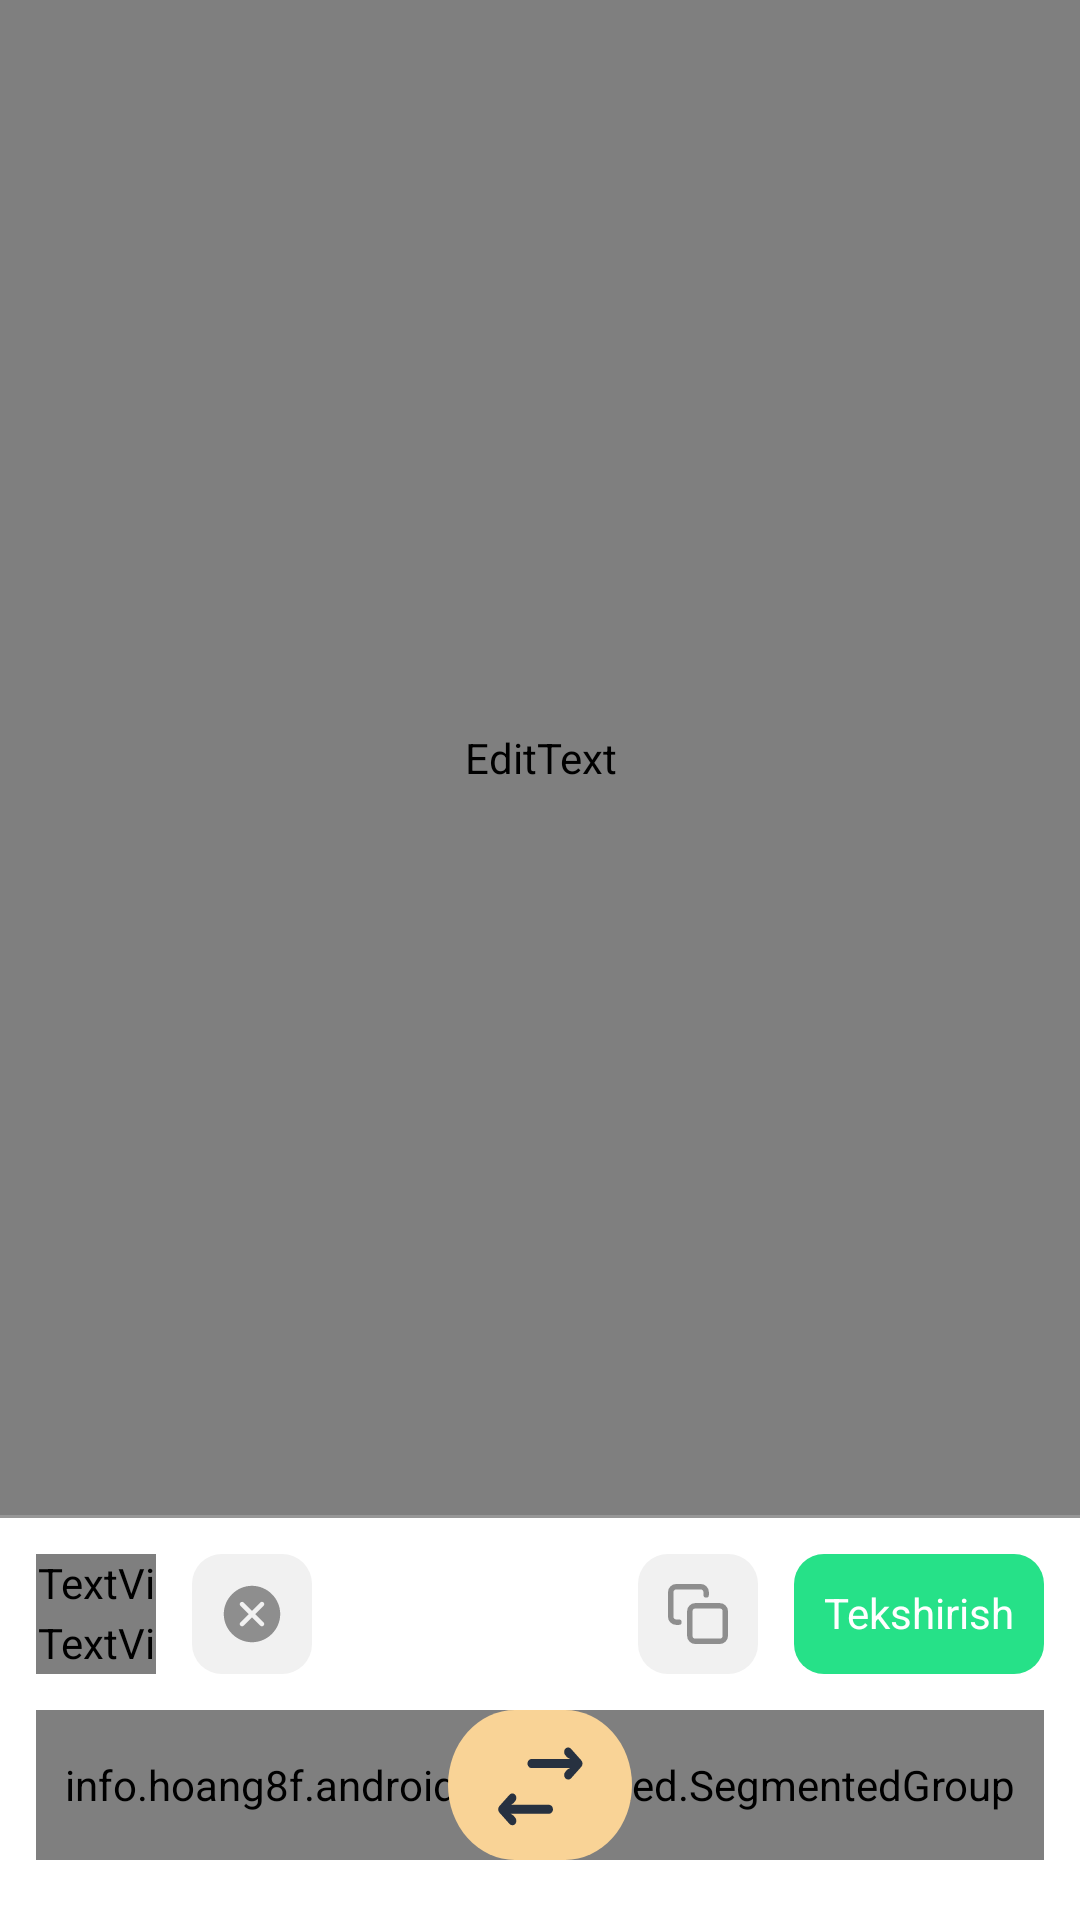

Here is an Android app screen rendered from its layout file. Give the layout XML and the strings, colors and styles it references.
<!-- AndroidManifest.xml: application theme Theme.Matnuz -->
<!-- res/layout/fragment_edit.xml -->
<?xml version="1.0" encoding="utf-8"?>
<androidx.constraintlayout.widget.ConstraintLayout xmlns:android="http://schemas.android.com/apk/res/android"
    xmlns:app="http://schemas.android.com/apk/res-auto"
    xmlns:tools="http://schemas.android.com/tools"
    android:layout_width="match_parent"
    android:layout_height="match_parent"
    xmlns:segmentedgroup="http://schemas.android.com/apk/res-auto">

    <EditText
        android:id="@+id/etCheckText"
        android:layout_width="0dp"
        android:layout_height="0dp"
        android:background="@null"
        android:fontFamily="@font/rubik"
        android:gravity="top"
        android:hint="Matnni kiriting..."
        android:padding="12dp"
        android:textColor="@color/colorPrimary"
        android:textColorHint="@color/gray"
        app:layout_constraintBottom_toTopOf="@+id/view"
        app:layout_constraintEnd_toEndOf="parent"
        app:layout_constraintHorizontal_bias="0.5"
        app:layout_constraintStart_toStartOf="parent"
        app:layout_constraintTop_toTopOf="parent" />

    <View
        android:id="@+id/view"
        android:layout_width="0dp"
        android:layout_height="1dp"
        android:layout_marginBottom="12dp"
        android:background="@color/gray"
        app:layout_constraintBottom_toTopOf="@+id/btnClear"
        app:layout_constraintEnd_toEndOf="parent"
        app:layout_constraintHorizontal_bias="0.0"
        app:layout_constraintStart_toStartOf="parent" />

    <LinearLayout
        android:id="@+id/linearLayout"
        android:layout_width="wrap_content"
        android:layout_height="wrap_content"
        android:layout_margin="12dp"
        android:orientation="vertical"
        app:layout_constraintBottom_toTopOf="@+id/segmentedGroup"
        app:layout_constraintStart_toStartOf="parent">

        <TextView
            android:id="@+id/tvCounter"
            android:layout_width="40dp"
            android:layout_height="20dp"
            android:background="@drawable/bc_rectangle_up"
            android:fontFamily="@font/rubik"
            android:gravity="center"
            android:text="100"
            android:textColor="@color/darkGray" />

        <TextView
            android:id="@+id/tvCounterLimit"
            android:layout_width="40dp"
            android:layout_height="20dp"
            android:background="@drawable/bc_rectangle_down"
            android:fontFamily="@font/rubik"
            android:gravity="center"
            android:text="5000"
            android:textColor="@color/gray" />

    </LinearLayout>

    <ImageView
        android:id="@+id/btnClear"
        android:layout_width="40dp"
        android:layout_height="40dp"
        android:layout_marginStart="12dp"
        android:background="@drawable/bc_rounded"
        android:padding="10dp"
        android:src="@drawable/ic_close"
        app:layout_constraintBottom_toBottomOf="@+id/linearLayout"
        app:layout_constraintStart_toEndOf="@+id/linearLayout"
        app:layout_constraintTop_toTopOf="@+id/linearLayout" />

    <ImageView
        android:id="@+id/imgCleared"
        android:layout_width="wrap_content"
        android:layout_height="wrap_content"
        android:src="@drawable/ic_cleared"
        android:layout_marginBottom="4dp"
        android:visibility="gone"
        app:layout_constraintBottom_toTopOf="@+id/btnClear"
        app:layout_constraintStart_toStartOf="@+id/btnClear" />

    <ImageView
        android:id="@+id/btnCopy"
        android:layout_width="40dp"
        android:layout_height="40dp"
        android:layout_marginEnd="12dp"
        android:background="@drawable/bc_rounded"
        android:padding="10dp"
        android:src="@drawable/ic_copy"
        app:layout_constraintBottom_toBottomOf="@+id/tvCheck"
        app:layout_constraintEnd_toStartOf="@+id/tvCheck"
        app:layout_constraintTop_toTopOf="@+id/tvCheck" />

    <ImageView
        android:id="@+id/imgCopied"
        android:layout_width="wrap_content"
        android:layout_height="wrap_content"
        android:src="@drawable/ic_copied"
        android:layout_marginEnd="4dp"
        android:visibility="gone"
        app:layout_constraintBottom_toBottomOf="@+id/btnCopy"
        app:layout_constraintEnd_toStartOf="@+id/btnCopy"
        app:layout_constraintTop_toTopOf="@+id/btnCopy" />

    <TextView
        android:id="@+id/tvCheck"
        android:layout_width="wrap_content"
        android:layout_height="40dp"
        android:layout_marginBottom="12dp"
        android:layout_marginEnd="12dp"
        android:background="@drawable/bc_rounded"
        android:backgroundTint="@color/green"
        android:padding="10dp"
        android:text="Tekshirish"
        android:textColor="@color/white"
        app:layout_constraintBottom_toTopOf="@+id/segmentedGroup"
        app:layout_constraintEnd_toEndOf="parent" />

    <com.airbnb.lottie.LottieAnimationView
        android:id="@+id/anmLoading"
        android:layout_width="20dp"
        android:layout_height="20dp"
        android:layout_gravity="center"
        android:visibility="gone"
        android:clickable="false"
        app:layout_constraintBottom_toBottomOf="@+id/tvCheck"
        app:layout_constraintEnd_toEndOf="@+id/tvCheck"
        app:layout_constraintStart_toStartOf="@+id/tvCheck"
        app:layout_constraintTop_toTopOf="@+id/tvCheck"
        app:lottie_autoPlay="true"
        app:lottie_loop="true"
        app:lottie_rawRes="@raw/loading" />

    <ImageView
        android:id="@+id/imgResultError"
        android:layout_width="wrap_content"
        android:layout_height="wrap_content"
        android:src="@drawable/ic_result_error"
        android:visibility="invisible"
        app:layout_constraintBottom_toTopOf="@+id/tvCheck"
        app:layout_constraintEnd_toEndOf="@+id/tvCheck" />

    <TextView
        android:id="@+id/tvErrorCount"
        android:layout_width="wrap_content"
        android:layout_height="wrap_content"
        android:text="3"
        android:textColor="@color/errorColor"
        android:textSize="12sp"
        android:visibility="gone"
        app:layout_constraintBottom_toBottomOf="@+id/imgResultError"
        app:layout_constraintEnd_toEndOf="@+id/imgResultError"
        app:layout_constraintHorizontal_bias="0.554"
        app:layout_constraintStart_toStartOf="@+id/imgResultError"
        app:layout_constraintTop_toTopOf="@+id/imgResultError"
        app:layout_constraintVertical_bias="0.181" />

    <ImageView
        android:id="@+id/imgResultSuccess"
        android:layout_width="wrap_content"
        android:layout_height="wrap_content"
        android:visibility="gone"
        android:src="@drawable/ic_result_success"
        app:layout_constraintBottom_toTopOf="@+id/tvCheck"
        app:layout_constraintEnd_toEndOf="@+id/tvCheck" />

    <info.hoang8f.android.segmented.SegmentedGroup
        android:id="@+id/segmentedGroup"
        android:layout_width="0dp"
        android:layout_height="50dp"
        android:layout_marginBottom="20dp"
        android:layout_marginEnd="12dp"
        android:layout_marginStart="12dp"
        android:background="@color/white"
        android:fontFamily="@font/rubik"
        android:orientation="horizontal"
        app:layout_constraintBottom_toBottomOf="parent"
        app:layout_constraintEnd_toEndOf="parent"
        app:layout_constraintHorizontal_bias="0.5"
        app:layout_constraintStart_toStartOf="parent"
        app:sc_checked_text_color="@color/colorPrimary"
        segmentedgroup:sc_border_width="1dp"
        segmentedgroup:sc_corner_radius="10dp"
        segmentedgroup:sc_tint_color="@color/colorAccent">

        <RadioButton
            android:id="@+id/btnLotin"
            style="@style/RadioButton"
            android:layout_width="match_parent"
            android:layout_height="match_parent"
            android:layout_weight="1"
            android:checked="true"
            android:text="Lotin"
            android:textStyle="bold"
            android:textSize="18sp"/>

        <RadioButton
            android:id="@+id/btnKiril"
            style="@style/RadioButton"
            android:layout_width="match_parent"
            android:layout_height="match_parent"
            android:layout_weight="1"
            android:text="Kiril"
            android:textStyle="bold"
            android:textSize="18sp"/>
    </info.hoang8f.android.segmented.SegmentedGroup>

    <ImageView
        android:layout_width="wrap_content"
        android:layout_height="0dp"
        android:src="@drawable/ic_change"
        app:layout_constraintBottom_toBottomOf="@+id/segmentedGroup"
        app:layout_constraintEnd_toEndOf="@+id/segmentedGroup"
        app:layout_constraintStart_toStartOf="@+id/segmentedGroup"
        app:layout_constraintTop_toTopOf="@+id/segmentedGroup" />

</androidx.constraintlayout.widget.ConstraintLayout>
<!-- resources referenced by this layout -->
<resources>
  <color name="colorAccent">#F9D396</color>
  <color name="colorPrimary">#364459</color>
  <color name="darkGray">#8E8E8E</color>
  <color name="errorColor">#F45F5F</color>
  <color name="gray">#979797</color>
  <color name="green">#26E188</color>
  <color name="white">#FFFFFFFF</color>
  <!-- drawable bc_rectangle_down (drawable) -->
  <?xml version="1.0" encoding="utf-8"?>
  <shape
      android:shape="rectangle"
      xmlns:android="http://schemas.android.com/apk/res/android">
  
      <solid
          android:color="@color/colorSecondary"/>
  
      <corners
          android:bottomLeftRadius="10dp"
          android:bottomRightRadius="10dp"/>
  
  </shape>
  <!-- drawable bc_rectangle_up (drawable) -->
  <?xml version="1.0" encoding="utf-8"?>
  <shape
      android:shape="rectangle"
      xmlns:android="http://schemas.android.com/apk/res/android">
  
      <solid
          android:color="@color/lightGray"/>
  
      <corners
          android:topLeftRadius="10dp"
          android:topRightRadius="10dp"/>
  
  </shape>
  <!-- drawable bc_rounded (drawable) -->
  <?xml version="1.0" encoding="utf-8"?>
  <shape xmlns:android="http://schemas.android.com/apk/res/android"
      android:shape="rectangle">
  
      <solid
          android:color="@color/lightGray"/>
  
      <corners
          android:radius="10dp"/>
  
  </shape>
  <!-- drawable ic_copy (drawable) -->
  <vector xmlns:android="http://schemas.android.com/apk/res/android"
      android:width="22dp"
      android:height="22dp"
      android:viewportWidth="22"
      android:viewportHeight="22">
    <path
        android:pathData="M19,8H10C8.8954,8 8,8.8954 8,10V19C8,20.1046 8.8954,21 10,21H19C20.1046,21 21,20.1046 21,19V10C21,8.8954 20.1046,8 19,8Z"
        android:strokeLineJoin="round"
        android:strokeWidth="2"
        android:fillColor="#00000000"
        android:strokeColor="#8E8E8E"
        android:strokeLineCap="round"/>
    <path
        android:pathData="M4,14H3C2.4696,14 1.9609,13.7893 1.5858,13.4142C1.2107,13.0391 1,12.5304 1,12V3C1,2.4696 1.2107,1.9609 1.5858,1.5858C1.9609,1.2107 2.4696,1 3,1H12C12.5304,1 13.0391,1.2107 13.4142,1.5858C13.7893,1.9609 14,2.4696 14,3V4"
        android:strokeLineJoin="round"
        android:strokeWidth="2"
        android:fillColor="#00000000"
        android:strokeColor="#8E8E8E"
        android:strokeLineCap="round"/>
  </vector>
  <style name="Theme.Matnuz" parent="Theme.MaterialComponents.DayNight.NoActionBar">
          
          <item name="colorPrimary">@color/colorPrimary</item>
          <item name="colorPrimaryVariant">@color/colorAccent</item>
          <item name="colorOnPrimary">@color/gray</item>
          
          <item name="colorSecondary">@color/green</item>
          <item name="colorSecondaryVariant">@color/darkGray</item>
          
          <item name="android:statusBarColor" tools:targetApi="l">?attr/colorOnPrimary</item>
          
      </style>
  <color name="colorSecondary">#F9F9F9</color>
  <color name="lightGray">#F1F1F1</color>
</resources>
